The GitHub repository gojira/fastai-v3-projects contains a labelled image folder "bitmaps" with 2 categories: anomaly, normal. Examples follow, each with its label.

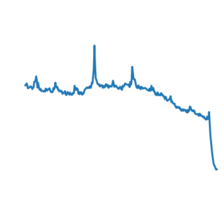
Label: anomaly

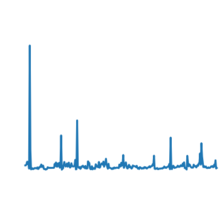
Label: normal

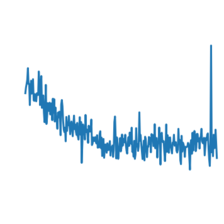
Label: anomaly

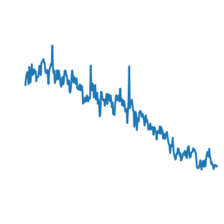
Label: normal

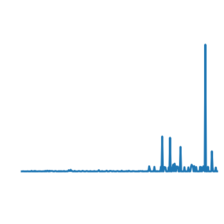
Label: anomaly

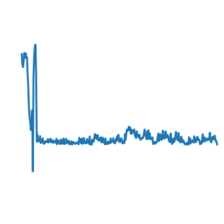
Label: normal
